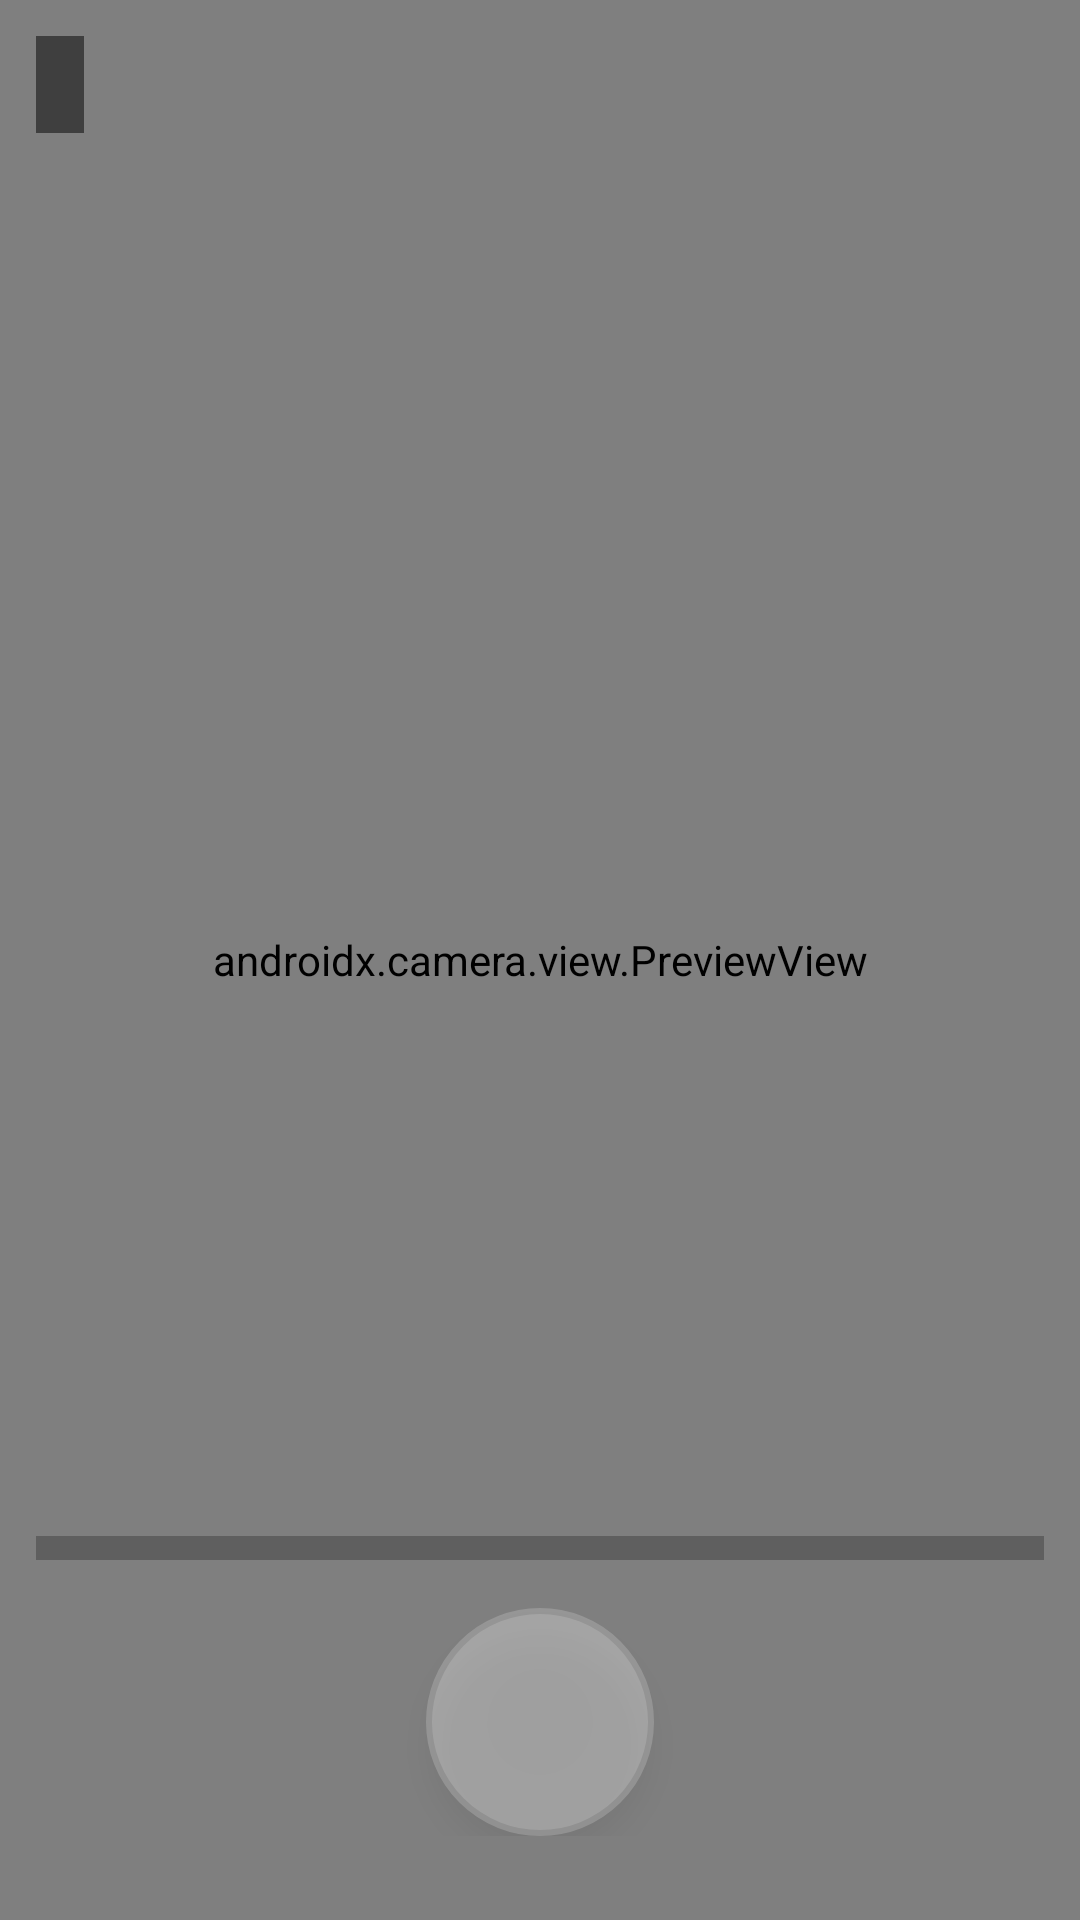

The Android layout XML behind this screen, and the referenced resources:
<!-- AndroidManifest.xml: application theme Theme.VoiceNavigation -->
<!-- res/layout/fragment_grid_capture.xml -->
<?xml version="1.0" encoding="utf-8"?>
<FrameLayout xmlns:android="http://schemas.android.com/apk/res/android"
    android:layout_width="match_parent"
    android:layout_height="match_parent"
    android:background="@android:color/black">

    
    <androidx.camera.view.PreviewView
        android:id="@+id/previewView"
        android:layout_width="match_parent"
        android:layout_height="match_parent" />

    
    <TextView
        android:id="@+id/tvDebugOverlay"
        android:layout_width="wrap_content"
        android:layout_height="wrap_content"
        android:layout_margin="12dp"
        android:background="#80000000"
        android:fontFamily="monospace"
        android:padding="8dp"
        android:textColor="#FF00FF00"
        android:textSize="12sp" />

    
    <LinearLayout
        android:layout_width="match_parent"
        android:layout_height="wrap_content"
        android:layout_gravity="bottom|center_horizontal"
        android:layout_marginBottom="28dp"
        android:orientation="vertical"
        android:gravity="center_horizontal"
        android:paddingHorizontal="12dp">

        
        <LinearLayout
            android:id="@+id/directionBar"
            android:layout_width="match_parent"
            android:layout_height="wrap_content"
            android:gravity="center"
            android:orientation="horizontal"
            android:layout_marginBottom="16dp"
            android:background="#40000000"
            android:padding="4dp" />

        
        <FrameLayout
            android:id="@+id/shutterBtn"
            android:layout_width="76dp"
            android:layout_height="76dp"
            android:alpha="0.3"
            android:background="@drawable/bg_shutter_outer"
            android:clickable="true"
            android:elevation="6dp"
            android:focusable="true">

            <View
                android:layout_width="58dp"
                android:layout_height="58dp"
                android:layout_gravity="center"
                android:background="@drawable/bg_shutter_inner" />
        </FrameLayout>

    </LinearLayout>

    
    <View
        android:id="@+id/shutterFlashOverlay"
        android:layout_width="match_parent"
        android:layout_height="match_parent"
        android:background="#CCFFFFFF"
        android:visibility="gone" />

</FrameLayout>
<!-- resources referenced by this layout -->
<resources>
  <!-- drawable bg_shutter_inner (drawable) -->
  <?xml version="1.0" encoding="utf-8"?>
  <shape xmlns:android="http://schemas.android.com/apk/res/android"
      android:shape="oval">
      <solid android:color="#FFFFFF" />
      <size
          android:width="58dp"
          android:height="58dp" />
  </shape>
  <!-- drawable bg_shutter_outer (drawable) -->
  <?xml version="1.0" encoding="utf-8"?>
  <shape xmlns:android="http://schemas.android.com/apk/res/android"
      android:shape="oval">
      <solid android:color="#FFFFFF" />
      <stroke
          android:width="2dp"
          android:color="#CCCCCC" />
      <size
          android:width="72dp"
          android:height="72dp" />
  </shape>
  <style name="Theme.VoiceNavigation" parent="Theme.MaterialComponents.DayNight.DarkActionBar">
          <item name="colorPrimary">@color/purple_500</item>
          <item name="colorPrimaryDark">@color/purple_700</item>
          <item name="colorAccent">@color/teal_200</item>
      </style>
  <color name="purple_500">#6200EE</color>
  <color name="purple_700">#3700B3</color>
  <color name="teal_200">#03DAC5</color>
</resources>
